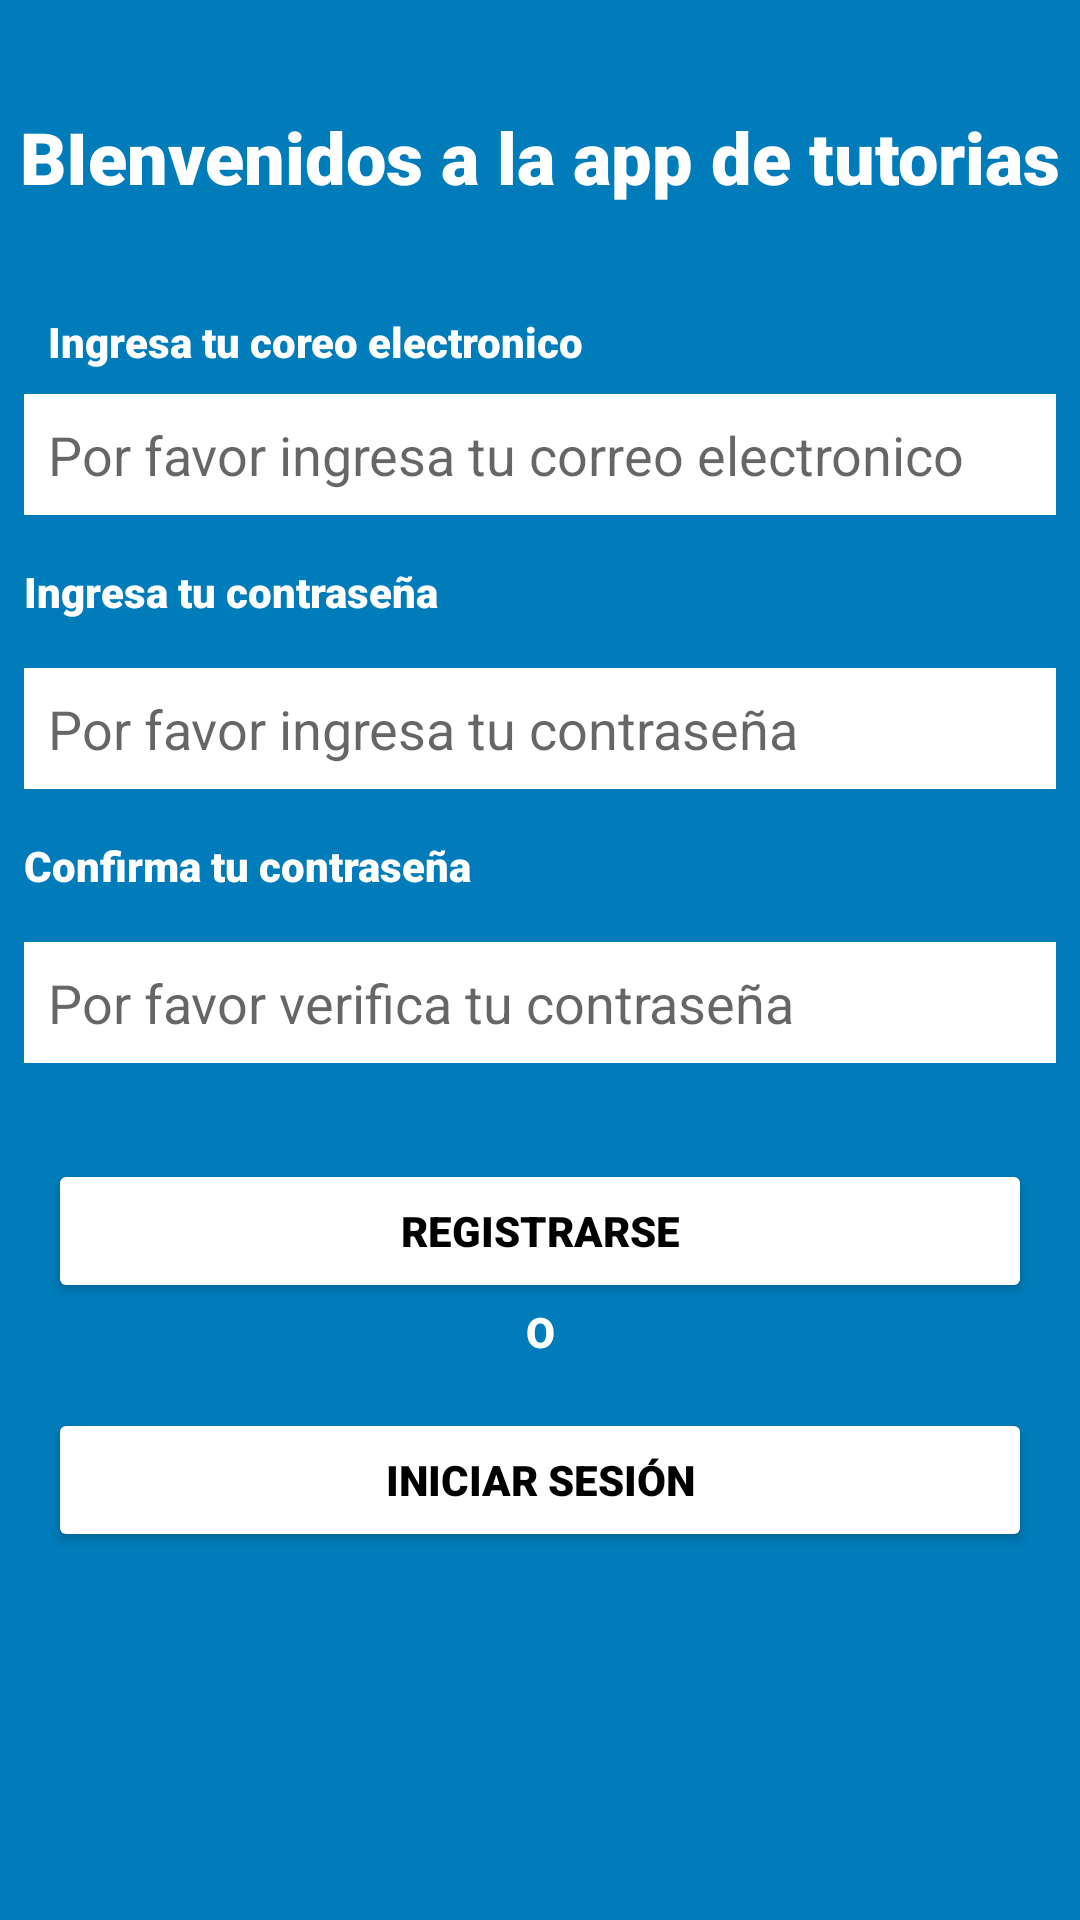

Here is an Android app screen rendered from its layout file. Give the layout XML and the strings, colors and styles it references.
<!-- AndroidManifest.xml: application theme Theme.AppCompat.Light.NoActionBar -->
<!-- res/layout/activity_register.xml -->
<?xml version="1.0" encoding="utf-8"?>
<androidx.appcompat.widget.LinearLayoutCompat xmlns:android="http://schemas.android.com/apk/res/android"
    xmlns:app="http://schemas.android.com/apk/res-auto"
    xmlns:tools="http://schemas.android.com/tools"
    android:layout_width="match_parent"
    android:layout_height="match_parent"
    android:background="@color/blue"

    android:orientation="vertical"
    tools:context=".Register">

    <TextView
        android:layout_width="match_parent"
        android:layout_height="wrap_content"
        android:text="BIenvenidos a la app de tutorias"
        android:textAlignment="center"
        android:fontFamily="sans-serif-black"
        android:textColor="@color/white"
        android:layout_marginTop="36dp"
        android:textSize="24dp"
        />
    <TextView

        android:layout_width="match_parent"
        android:layout_height="wrap_content"
        android:text="Ingresa tu coreo electronico"
        android:fontFamily="sans-serif-black"
        android:layout_marginStart="16dp"
        android:textColor="@color/white"
        android:layout_marginTop="36dp"
        />
    <EditText
        android:id="@+id/email"
        android:layout_width="match_parent"
        android:layout_height="wrap_content"
        android:padding="8dp"
        android:layout_margin="8dp"
        android:background="@color/white"
        android:hint="Por favor ingresa tu correo electronico"

        />
    <TextView
        android:layout_width="match_parent"
        android:layout_height="wrap_content"
        android:text="Ingresa tu contraseña"
        android:layout_margin="8dp"
        android:textColor="@color/white"
        android:fontFamily="sans-serif-black"
        android:layout_marginTop="36dp"
        />

    <EditText
        android:id="@+id/password"
        android:layout_width="match_parent"
        android:layout_height="wrap_content"
        android:layout_margin="8dp"
        android:background="@color/white"
        android:hint="Por favor ingresa tu contraseña"
        android:padding="8dp" />
    <TextView
        android:layout_width="match_parent"
        android:layout_height="wrap_content"
        android:text="Confirma tu contraseña"
        android:layout_margin="8dp"
        android:textColor="@color/white"
        android:fontFamily="sans-serif-black"
        android:layout_marginTop="36dp"
        />
    <EditText
        android:id="@+id/confirmPass"
        android:layout_width="match_parent"
        android:layout_height="wrap_content"
        android:padding="8dp"
        android:layout_margin="8dp"
        android:background="@color/white"
        android:hint="Por favor verifica tu contraseña"

        />

    <Button
        android:id="@+id/registerAction"
        android:layout_width="match_parent"
        android:layout_height="wrap_content"
        android:layout_marginTop="24dp"
        android:layout_marginLeft="16dp"
        android:layout_marginRight="16dp"
        android:backgroundTint="#FFFFFF"
        android:text="Registrarse"
        android:fontFamily="sans-serif-black"
        android:textAlignment="center"

        android:textColor="@color/black" />
    <TextView
        android:layout_width="match_parent"
        android:layout_height="wrap_content"
        android:textAlignment="center"
        android:text="O"
        android:textColor="@color/white"
        android:fontFamily="sans-serif-black"
        />
    <Button
        android:id="@+id/alreadyHaveAccount"
        android:layout_width="match_parent"
        android:layout_height="wrap_content"
        android:layout_margin="16dp"
        android:backgroundTint="#FFFFFF"
        android:text="Iniciar Sesión"
        android:fontFamily="sans-serif-black"
        android:textAlignment="center"

        android:textColor="@color/black" />


</androidx.appcompat.widget.LinearLayoutCompat>
<!-- resources referenced by this layout -->
<resources>
  <color name="black">#FF000000</color>
  <color name="blue"> #007cba </color>
  <color name="white">#FFFFFFFF</color>
</resources>
